Labelled photos from "dataset", an image-classification folder in negiadventures/traffic-sign-detect-and-recognize. The possible labels are: bicycle and pedestrian, bicycle route, block ahead, bus only, bus stop, do not block, do not enter, end school zone, exit only, height limit, hospital, left lane must, left on green arrow only, no access, no left turn, no parking, no pedestrian, no right turn, no trucks, no turn on red, no u-turn, one way, one way left, one way right, only two way, parking, pedestrian crossing, right or through, road construction ahead, road work ahead, school, slight left, speed limit 18, speed limit 20, speed limit 25, speed limit 27, speed limit 30, speed limit 40, stop, traffic light, u-turn permitted ahead, watch for motorcycles, workers ahead, yield.

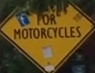
Label: watch for motorcycles

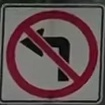
Label: no left turn

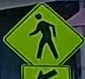
Label: pedestrian crossing

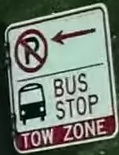
Label: bus stop

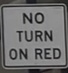
Label: no turn on red

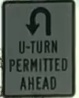
Label: u-turn permitted ahead
